Photos from the image-classification dataset "new-dataset" in the GitHub repository renyuan-fei/CV. Its 3 classes are: paper, rock, scissors.

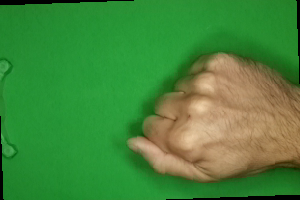
Label: rock

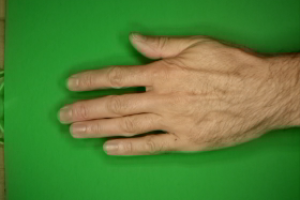
Label: paper

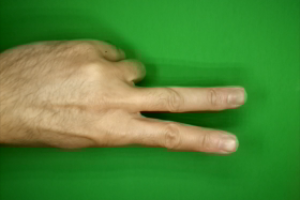
Label: scissors

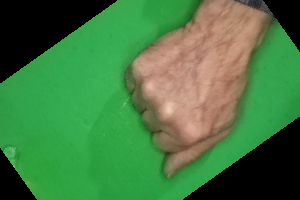
Label: rock

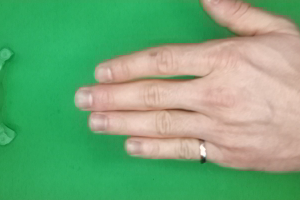
Label: paper

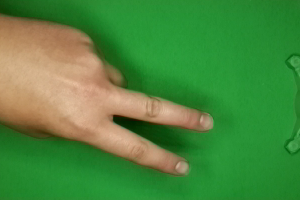
Label: scissors
